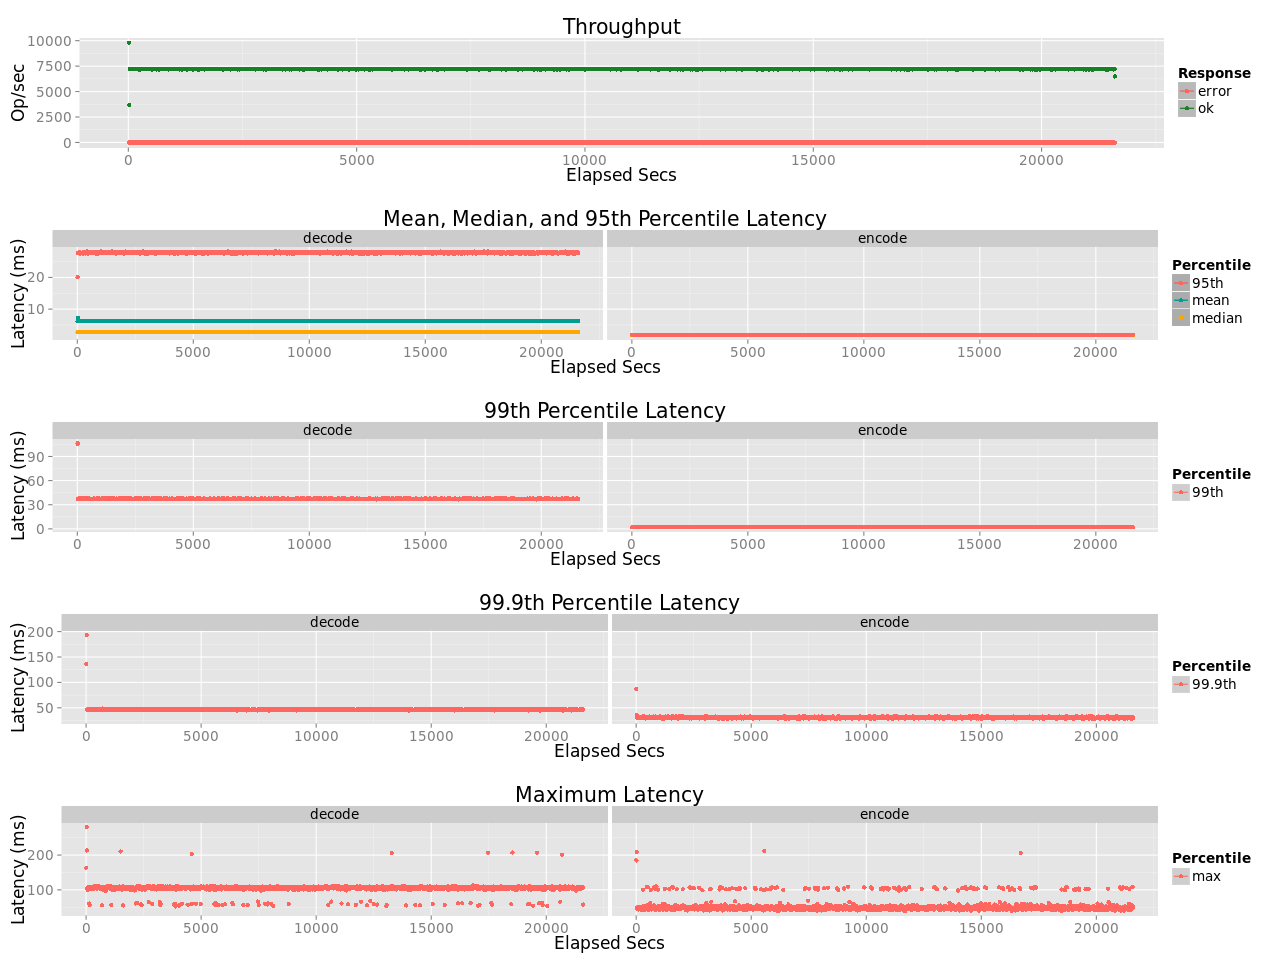

Data behind this chart, as committed beside it:
elapsed, window, total, successful, failed
10.08, 10.08, 98880, 98880, 0
20.03, 9.952, 36548, 36548, 0
30.01, 9.976, 71943, 71943, 0
40.02, 10.01, 71981, 71981, 0
50.02, 9.998, 71820, 71820, 0
60.01, 9.997, 71847, 71847, 0
70, 9.991, 71881, 71881, 0
80, 10, 71926, 71926, 0
90.01, 10.01, 71960, 71960, 0
100, 9.999, 71889, 71889, 0
110, 10, 71981, 71981, 0
120, 9.999, 71960, 71960, 0
130, 10.01, 72019, 72019, 0
140, 9.99, 71894, 71894, 0
150, 10, 71876, 71876, 0
160, 9.994, 71810, 71810, 0
170, 10.01, 71890, 71890, 0
180, 9.992, 71826, 71826, 0
190, 10.01, 72011, 72011, 0
200, 9.992, 71942, 71942, 0
210, 9.998, 71933, 71933, 0
220, 10, 71912, 71912, 0
230, 9.997, 71916, 71916, 0
240, 9.996, 71558, 71558, 0
250, 10.01, 72052, 72052, 0
260, 10, 71779, 71779, 0
270, 9.998, 71873, 71873, 0
280, 10, 71857, 71857, 0
290, 10, 71824, 71824, 0
300, 9.993, 71939, 71939, 0
310, 10, 72118, 72118, 0
320, 10, 72106, 72106, 0
330, 10, 72001, 72001, 0
340, 10, 72118, 72118, 0
350, 9.994, 71911, 71911, 0
360, 9.996, 71893, 71893, 0
370, 10.01, 71860, 71860, 0
380, 9.993, 71917, 71917, 0
390, 10, 71978, 71978, 0
400, 9.996, 71812, 71812, 0
410, 10, 71970, 71970, 0
420, 9.999, 71897, 71897, 0
430, 10, 72003, 72003, 0
440, 10.01, 71919, 71919, 0
450, 9.994, 71971, 71971, 0
460, 10.01, 71959, 71959, 0
470, 9.998, 71983, 71983, 0
480, 9.992, 72003, 72003, 0
490, 10, 71949, 71949, 0
500, 10, 71908, 71908, 0
510, 10, 71787, 71787, 0
520, 9.989, 71734, 71734, 0
530, 10, 71794, 71794, 0
540, 10.01, 72041, 72041, 0
550, 9.985, 71784, 71784, 0
560, 10, 72063, 72063, 0
570, 10, 72015, 72015, 0
580, 10, 71975, 71975, 0
590, 9.995, 72043, 72043, 0
600, 10.01, 71968, 71968, 0
... 2,101 more rows
